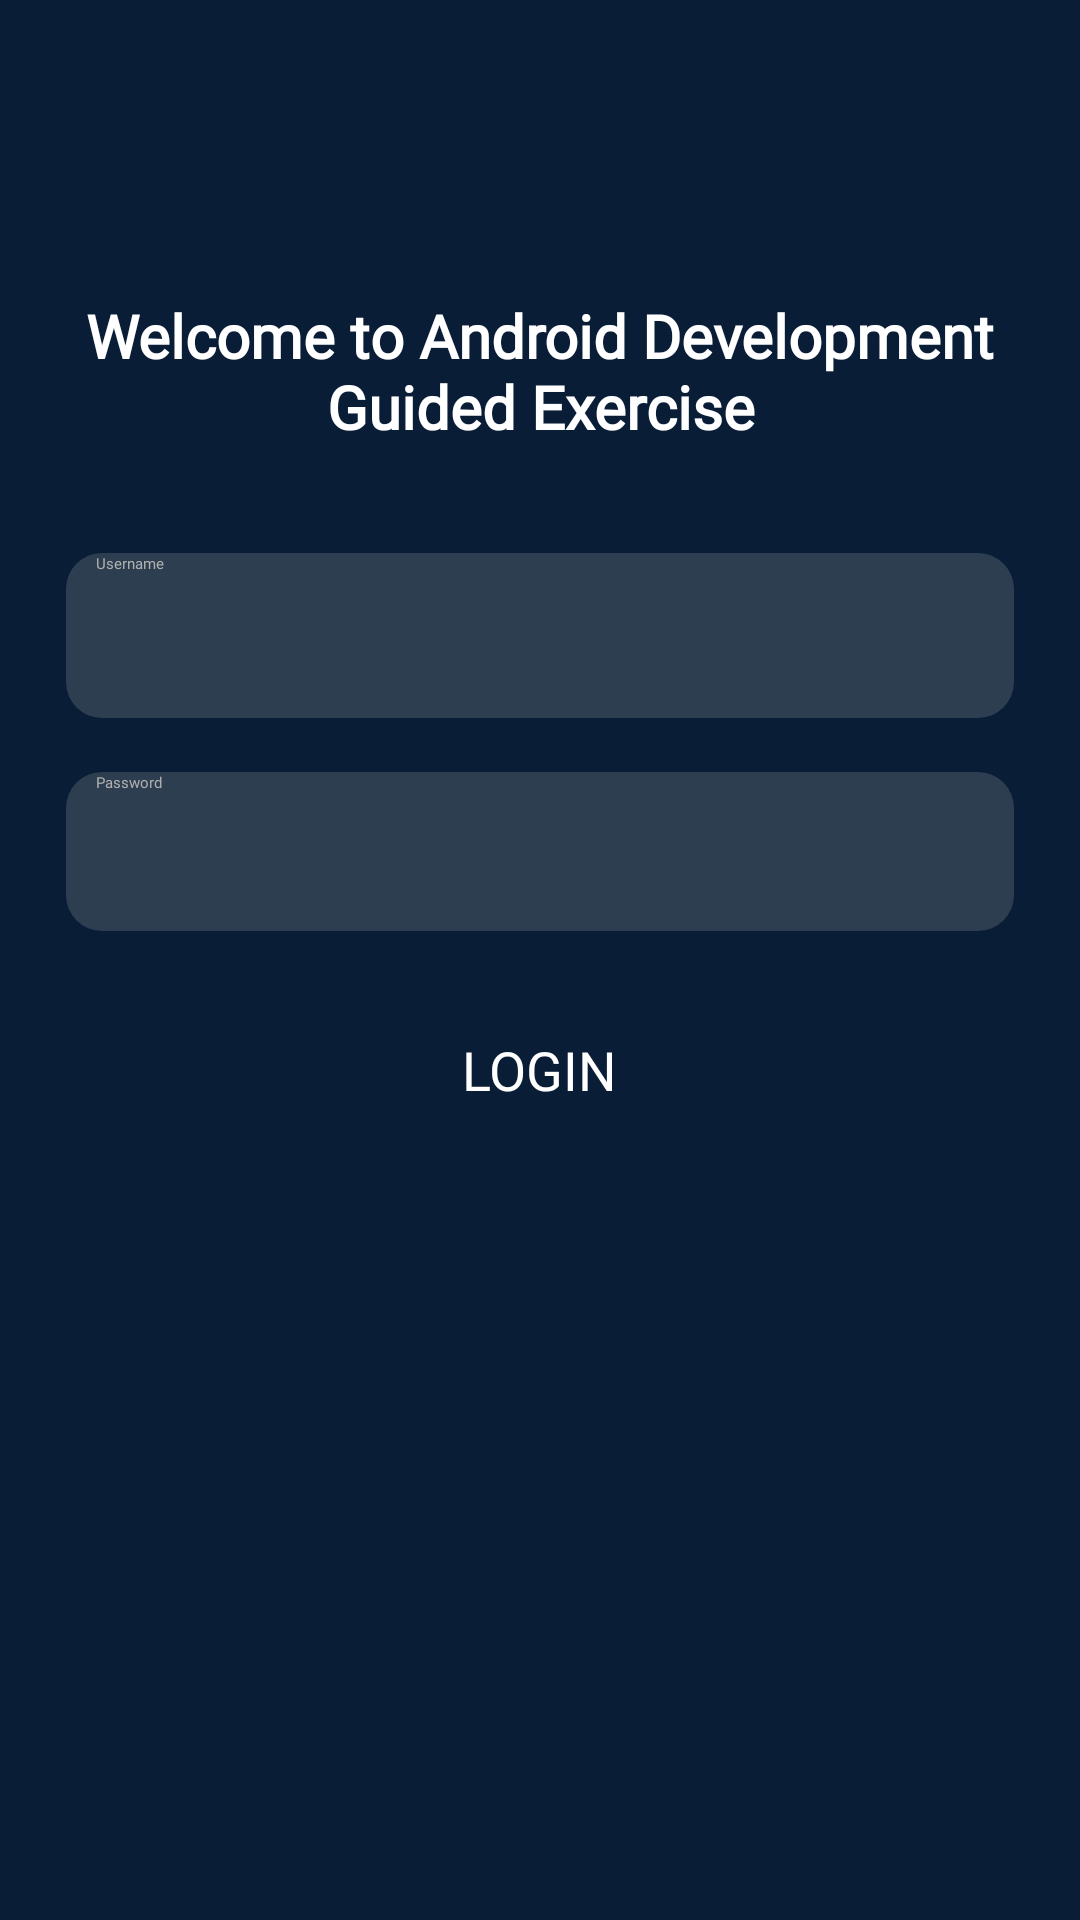

Layout XML and referenced resources for this Android screen:
<!-- AndroidManifest.xml: application theme Theme.MyApplication -->
<!-- res/layout/activity_ge4_edit_text_password_type_text_color.xml -->
<?xml version="1.0" encoding="utf-8"?>
<androidx.constraintlayout.widget.ConstraintLayout xmlns:android="http://schemas.android.com/apk/res/android"
    xmlns:app="http://schemas.android.com/apk/res-auto"
    xmlns:tools="http://schemas.android.com/tools"
    android:id="@+id/main"
    android:layout_width="match_parent"
    android:layout_height="match_parent"
    android:background="#0A1D37"
    tools:context=".GuidedActivityFour">

    <TextView
        android:id="@+id/textView4"
        android:layout_width="0dp"
        android:layout_height="0dp"
        android:layout_marginStart="26dp"
        android:layout_marginTop="82dp"
        android:layout_marginEnd="26dp"
        android:layout_marginBottom="19dp"
        android:fontFamily="@font/roboto_medium"
        android:gravity="center"
        android:text="Welcome to Android Development Guided Exercise"
        android:textColor="#FFFFFF"
        android:textSize="20dp"
        android:textStyle="bold"
        app:layout_constraintBottom_toTopOf="@+id/etUsernameGE4"
        app:layout_constraintEnd_toEndOf="parent"
        app:layout_constraintStart_toStartOf="parent"
        app:layout_constraintTop_toTopOf="parent" />

    <Button
        android:id="@+id/btnLoginGE4"
        android:layout_width="wrap_content"
        android:layout_height="wrap_content"
        android:layout_marginBottom="32dp"
        android:backgroundTint="#1E3A8A"
        android:fontFamily="@font/roboto_medium"
        android:text="LOGIN"
        android:textColor="#FFFFFF"
        android:textSize="18dp"
        app:layout_constraintBottom_toTopOf="@+id/tvResultGE4"
        app:layout_constraintEnd_toEndOf="parent"
        app:layout_constraintStart_toStartOf="parent"
        app:layout_constraintTop_toBottomOf="@+id/etPasswordGE4" />

    <EditText
        android:id="@+id/etUsernameGE4"
        android:layout_width="316dp"
        android:layout_height="55dp"
        android:layout_marginStart="47dp"
        android:layout_marginEnd="47dp"
        android:layout_marginBottom="18dp"
        android:background="@drawable/rounded_dark_background"
        android:ems="10"
        android:fontFamily="@font/roboto_medium"
        android:hint="Username"
        android:inputType="text"
        android:paddingStart="10dp"
        android:textColor="#FFFFFF"
        android:textColorHint="#B0B0B0"
        app:layout_constraintBottom_toTopOf="@+id/etPasswordGE4"
        app:layout_constraintEnd_toEndOf="parent"
        app:layout_constraintStart_toStartOf="parent"
        app:layout_constraintTop_toBottomOf="@+id/textView4" />

    <EditText
        android:id="@+id/etPasswordGE4"
        android:layout_width="316dp"
        android:layout_height="53dp"
        android:layout_marginStart="47dp"
        android:layout_marginEnd="47dp"
        android:layout_marginBottom="34dp"
        android:background="@drawable/rounded_dark_background"
        android:ems="10"
        android:fontFamily="@font/roboto_medium"
        android:hint="Password"
        android:inputType="textPassword"
        android:paddingStart="10dp"
        android:textColor="#FFFFFF"
        android:textColorHint="#B0B0B0"
        app:layout_constraintBottom_toTopOf="@+id/btnLoginGE4"
        app:layout_constraintEnd_toEndOf="parent"
        app:layout_constraintStart_toStartOf="parent"
        app:layout_constraintTop_toBottomOf="@+id/etUsernameGE4" />

    <TextView
        android:id="@+id/tvResultGE4"
        android:layout_width="wrap_content"
        android:layout_height="wrap_content"
        android:layout_marginBottom="219dp"
        android:fontFamily="@font/roboto_medium"
        android:gravity="center"
        android:text=""
        android:textColor="#FFFFFF"
        android:textSize="15dp"
        android:textStyle="bold"
        app:layout_constraintBottom_toBottomOf="parent"
        app:layout_constraintEnd_toEndOf="parent"
        app:layout_constraintStart_toStartOf="parent"
        app:layout_constraintTop_toBottomOf="@+id/btnLoginGE4" />


</androidx.constraintlayout.widget.ConstraintLayout>
<!-- resources referenced by this layout -->
<resources>
  <!-- drawable rounded_dark_background (drawable) -->
  <shape xmlns:android="http://schemas.android.com/apk/res/android">
      <solid android:color="#2C3E50"/> 
      <corners android:radius="12dp"/> 
  </shape>
</resources>
